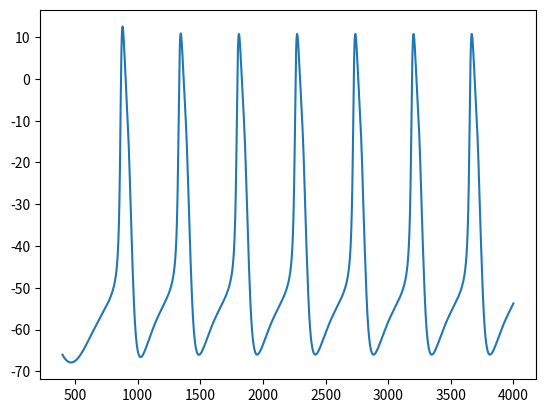

The matplotlib source for this figure:
import numpy as np
import matplotlib.pyplot as plt
from scipy.integrate import odeint
from scipy.fftpack import fft
from scipy.signal import argrelextrema

#####Sodium current gating constants
def am(Vm):
    max_a_m = 1
    # checker = 1 - np.exp(-(Vm + 47) / 10)
    # if type(Vm) != np.float64:
    #     modarray = np.zeros(len(Vm))
    #     for i in range(len(Vm)):
    #         checker = 1 - np.exp(-(Vm[i] + 47) / 10)
    #         if checker != 0:
    #             modarray[i] = max_a_m * ((Vm[i] + 47) / (1 - np.exp(-(Vm[i] + 47) / 10)))
    #         else:
    #             modarray[i] = max_a_m * ((Vm[i] + 0.001 + 47) / (1 - np.exp(-(Vm[i] + 0.001 + 47) / 10)))
    #     return modarray
    # else:
    #     if checker != 0:
    #         a_m = max_a_m * ((Vm + 47) / (1 - np.exp(-(Vm + 47) / 10)))
    #         return a_m
    #     return max_a_m * ((47.001 + 47) / (1 - np.exp(-(47.001 + 47) / 10)))
    a_m = max_a_m * ((Vm + 47) / (1 - np.exp(-(Vm + 47) / 10)))
    return a_m

def bm(Vm):
    max_b_m = 40
    b_m = max_b_m * np.exp(-(Vm + 72) / 17.86)


    return b_m

def ah(Vm):
    max_a_h = 0.0085
    a_h = max_a_h * np.exp(-(Vm + 71) / 5.43)


    return a_h

def bh(Vm):
    max_b_h = 2.5
    b_h = max_b_h / (1 + np.exp(-(Vm + 10) / 12.2))

    return b_h

#####Slow inward gating constants

def ad(Vm):
    max_a_d = 0.005
    # checker = 1 - np.exp(-(Vm + 34) / 10)
    # if type(Vm) != np.float64:
    #     modarray = np.zeros(len(Vm))
    #     for i in range(len(Vm)):
    #         checker = 1 - np.exp(-(Vm[i] + 34) / 10)
    #         if checker != 0:
    #             modarray[i] = max_a_d * ((Vm[i] + 34) / (1 - np.exp(-(Vm[i] + 34) / 10)))
    #         else:
    #             modarray[i] = max_a_d * ((Vm[i]+ 0.001 + 34) / (1 - np.exp(-(Vm[i] + 0.001 + 34) / 10)))
    #     return modarray
    # else:
    #     if checker != 0:
    #         a_d = max_a_d * ((Vm + 34) / (1 - np.exp(-(Vm + 34) / 10)))
    #         return a_d
    #     return max_a_d * ((Vm + 0.001 + 34) / (1 - np.exp(-(Vm + 0.001 + 34) / 10)))
    a_d = max_a_d * ((Vm + 34) / (1 - np.exp(-(Vm + 34) / 10)))
    return a_d

def bd(Vm):
    max_b_d = 0.05
    b_d = max_b_d * (np.exp(-(Vm + 34) / 6.67))

    return b_d

def not_d(Vm):
    ### d' variable needed for the slow inward current
    not_d = 1 / (1 + np.exp(-(Vm + 15) / 6.67))

    return not_d

def af(Vm):
    max_a_f = 0.002468
    a_f = max_a_f * np.exp(-(Vm + 47) / 20)

    return a_f

def bf(Vm):
    max_b_f = 0.05
    b_f = max_b_f / (1 + np.exp(-(Vm + 13) / 11.49))


    return b_f

##### Constants for delayed rectifier (I_x1)

def ax1(Vm):
    max_a_x1 = 0.0025
    a_x1 = (max_a_x1 * np.exp((Vm + 30) / 12.11)) / (1 + np.exp((Vm + 30) / 50))


    return a_x1

def bx1(Vm):
    max_b_x1 = 0.0065
    b_x1 = max_b_x1 * (np.exp(-(Vm - 20) / 16.67)) / (1 + np.exp(-(Vm - 20) / 25))

    return b_x1

def l_bar_x1(Vm):
    l_bar = 2.25 * ((np.exp((Vm + 95) / 25) - 1) / (np.exp((Vm + 45) / 25)))

    return l_bar

#####Constants for pacemaker current (I_y)

def ay(Vm):
    max_a_y = 0.00005/3.0811907104922107
    a_y = max_a_y * np.exp(-(Vm + 14.25) / 14.93)

    return a_y

def by(Vm):
    max_b_y = 0.001/3.0811907104922107
    # checker = 1-np.exp(-(Vm + 17)/14.93)
    # if type(Vm) != np.float64:
    #     modarray = np.zeros(len(Vm))
    #     for i in range(len(Vm)):
    #         checker = 1-np.exp(-(Vm[i] + 17)/14.93)
    #         if checker != 0:
    #             modarray[i] = max_b_y * (Vm[i] + 17)/(1-np.exp(-(Vm[i] + 17)/14.93))
    #         else:
    #             modarray[i] = max_b_y * (Vm[i] + 0.001 + 17)/(1-np.exp(-(Vm[i] + 0.001 + 17)/14.93))
    #     return modarray
    # else:
    #     if checker != 0:
    #         b_y = max_b_y * (Vm + 17)/(1-np.exp(-(Vm + 17)/14.93))
    #         return b_y
    #     return max_b_y * (Vm + 0.001 + 17)/(1-np.exp(-(Vm + 0.001 + 17)/14.93))
    b_y = max_b_y * (Vm + 14.25) / (1 - np.exp(-(Vm + 14.25) / 14.93))
    # b_y = np.exp(0.052*(Vm - 73.08))
    return b_y

# def y_inf(Vm):
#     yinf = ay(Vm)/(ay(Vm)+by(Vm))
#     return yinf
#
# initcon = np.arange(-100, 0, 0.5)
# plt.plot(initcon, ay(initcon))
# plt.plot(initcon, by(initcon))
# plt.plot(initcon, y_inf(initcon))

#####Time-independent background potassium current (I_k1)

def i_k1(Vm):
    # check = 1-np.exp(-(Vm+30)/25)
    # i_k1pt1 = 1.3 * (
    #         (np.exp((Vm + 110) / 25) - 1) / ((np.exp((Vm + 60) / 12.5)) + (np.exp((Vm + 60) / 25))))
    # if type(Vm) != np.float64:
    #     modarray = np.zeros(len(Vm))
    #
    #     for i in range(len(Vm)):
    #         checker = 1-np.exp(-(Vm[i]+30)/25)
    #         i_k1pt1 = 1.3 * (
    #                 (np.exp((Vm[i] + 110) / 25) - 1) / ((np.exp((Vm[i] + 60) / 12.5)) + (np.exp((Vm[i] + 60) / 25))))
    #         if checker != 0:
    #
    #             i_k1pt2 = 0.26 * ((Vm[i] + 30) / (1 - np.exp(-(Vm[i] + 30) / 25)))
    #             modarray[i] = i_k1pt1 + i_k1pt2
    #         else:
    #
    #             modarray[i] = i_k1pt1 + (0.26*((Vm[i]+30.001)/(1-np.exp(-(Vm[i]+30.001)/25))))
    #     return modarray
    # if check != 0:
    #     i_k1pt2 = 0.26*((Vm+30)/(1-np.exp(-(Vm+30)/25)))
    #     return i_k1pt1 + i_k1pt2
    # return i_k1pt1 + 0.26*((Vm+30.001)/(1-np.exp(-(30.001+30)/25)))
    IPot = 1.3 * (np.exp((Vm + 110) / 25) - 1) / (np.exp((Vm + 60) / 12.5) + np.exp((Vm + 60) / 25)) + \
           0.26 * (Vm + 30) / (1 - np.exp(-(Vm + 30) / 25))
    return IPot



#Parameters
gNa = 4.4
gnNa = 0.066
gSi = 0.5175
gnSi = 0.161
gfNa = 1.2
ENa = 40
ESi = 70
EK = -93
Cm = 6
I = 0
parameters = [gNa, gnNa, gSi, gnSi, gfNa, ENa, ESi, EK, Cm, I]

#Time
tmax = 4000
dt = 0.2
t = np.arange(400, tmax, dt)

def PacemakerODE(state, t, parameters):
    gNa = parameters[0]
    gnNa = parameters[1]
    gSi = parameters[2]
    gnSi = parameters[3]
    gfNa = parameters[4]
    ENa = parameters[5]
    ESi = parameters[6]
    EK = parameters[7]
    Cm = parameters[8]
    I = parameters[9]

    v = state[0]
    d = state[1]
    f = state[2]
    m = state[3]
    h = state[4]
    x1 = state[5]
    y = state[6]

    Isi = (gSi * d * f + gnSi * not_d(v)) * (v - ESi)
    Ina = (gNa * (m**3) * h + gnNa) * (v - ENa)
    Ix1 = x1 * l_bar_x1(v)
    Ik1 = i_k1(v)
    If = ((y**2) * gfNa) * (v - ENa) + (v-EK) * (y**2) * (-120/EK)

    Ii = Isi + Ina + Ix1 + Ik1 + If + I

    dv = -Ii/Cm

    dd = (ad(v) * (1-d)) - (bd(v) * d)
    df = (af(v) * (1-f)) - (bf(v) * f)

    dm = (am(v) * (1-m)) - (bm(v) * m)
    dh = (ah(v) * (1-h)) - (bh(v) * h)

    dx1 = (ax1(v) * (1-x1)) - (bx1(v) * x1)
    #print(dx1)

    dy = (ay(v) * (1-y)) - (by(v) * y)

    rstate = [dv, dd, df, dm, dh, dx1, dy]

    return rstate

state0 = [-66, 0, 0, 0, 0, 0, 0]

state = odeint(PacemakerODE, state0, t, args=(parameters,))
dv = []
for points in state:
    pacemaker = PacemakerODE(points, t, parameters)
    dv.append(pacemaker[0])
# state1 = state[190]
# plt.plot(state[:,0], state[:,0]/t)
plt.plot(t, state[:,0])
# plt.figure()
#plt.plot(state[:,0], dv)

#######Fast Fourier transform
volts = np.zeros(len(state[:,0]))
for ind in range(len(volts)):
    volts[ind] = state[ind, 0]
CL = argrelextrema(volts, np.greater) ####Cycle length array, numbers refer to indices
timpoints = CL[0] * 0.2








